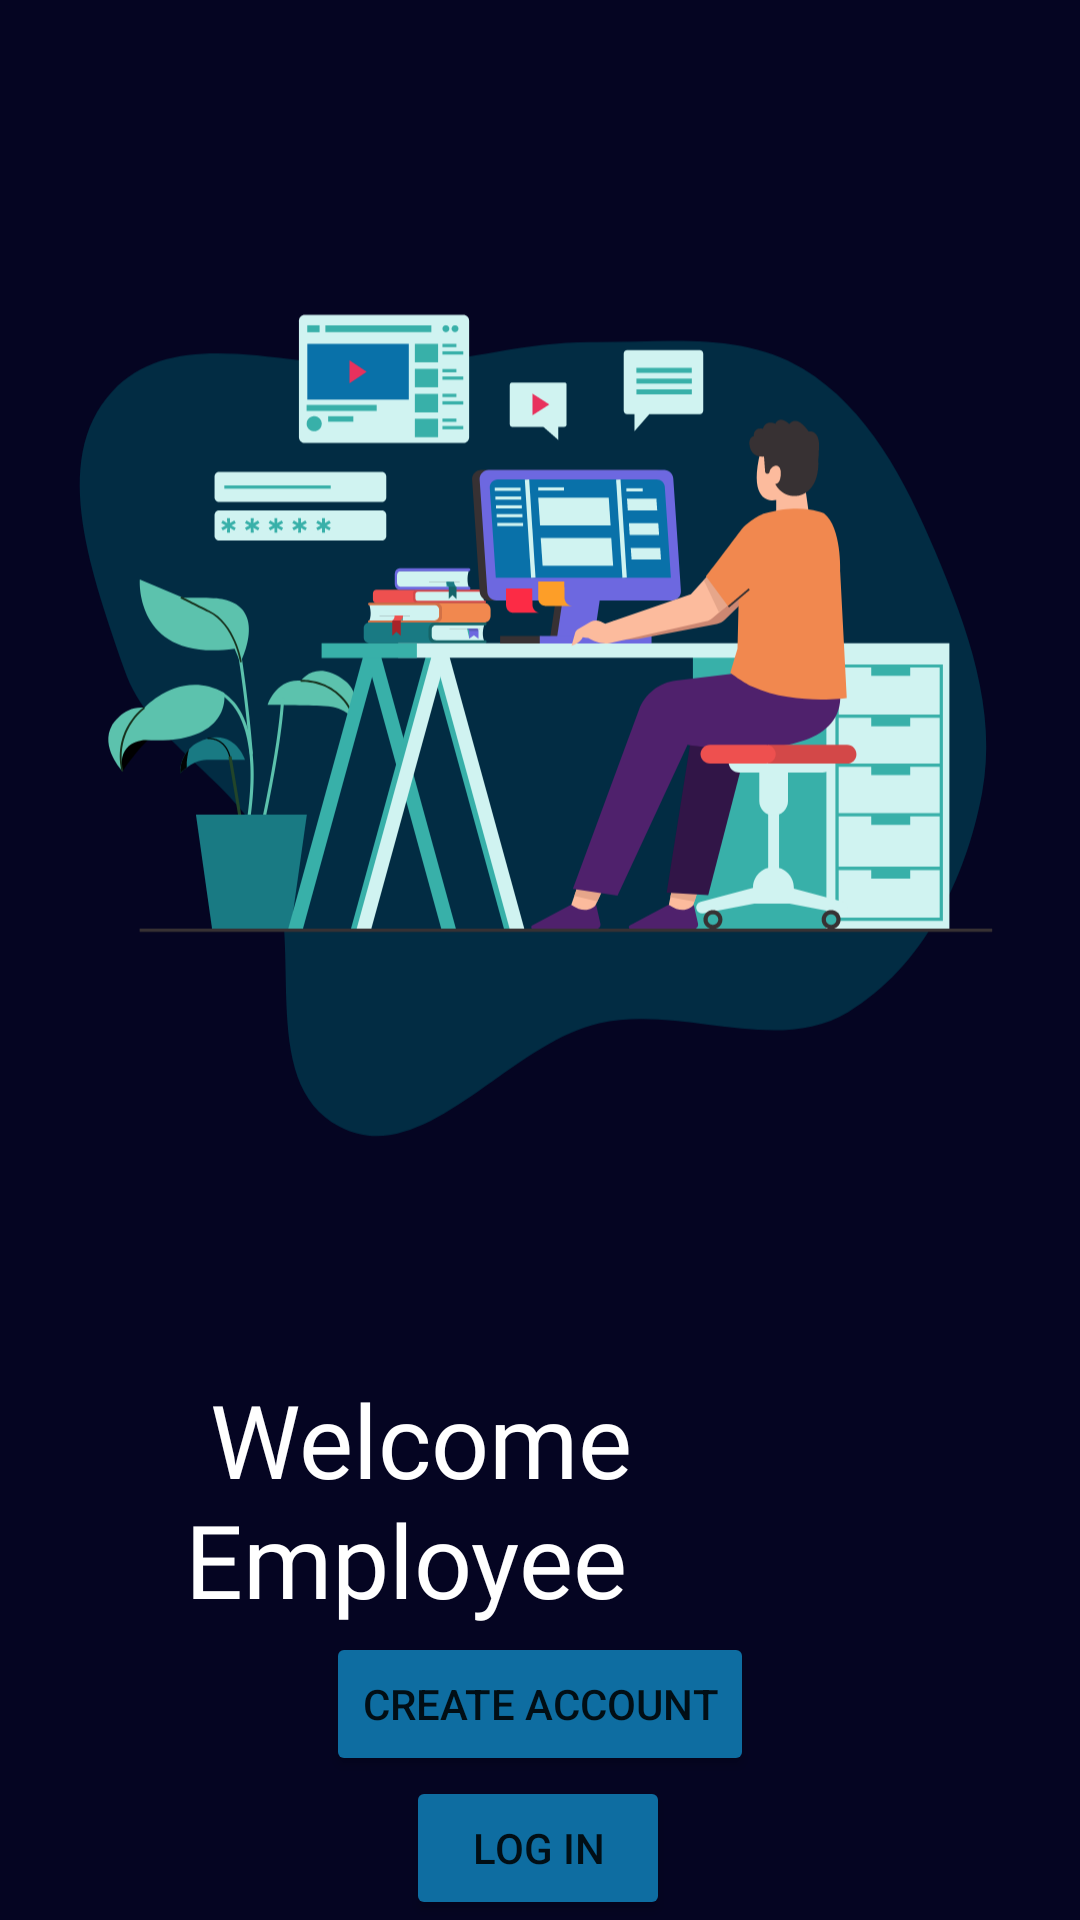

Write the Android layout XML for this screen, with the resource values it uses.
<!-- AndroidManifest.xml: application theme Theme.HackX -->
<!-- res/layout/activity_employee.xml -->
<?xml version="1.0" encoding="utf-8"?>
<ScrollView xmlns:android="http://schemas.android.com/apk/res/android"
    xmlns:app="http://schemas.android.com/apk/res-auto"
    xmlns:tools="http://schemas.android.com/tools"
    android:layout_width="match_parent"
    android:layout_height="match_parent">

    <androidx.constraintlayout.widget.ConstraintLayout xmlns:android="http://schemas.android.com/apk/res/android"
        xmlns:app="http://schemas.android.com/apk/res-auto"
        xmlns:tools="http://schemas.android.com/tools"
        android:layout_width="match_parent"
        android:layout_height="match_parent"
        android:background="#050522"
        tools:context=".views.EmployeeActivity">

        <ImageView
            android:id="@+id/imageView2"
            android:layout_width="wrap_content"
            android:layout_height="wrap_content"
            android:layout_marginTop="28dp"
            app:layout_constraintEnd_toEndOf="parent"
            app:layout_constraintHorizontal_bias="0.619"
            app:layout_constraintStart_toStartOf="parent"
            app:layout_constraintTop_toTopOf="parent"
            app:srcCompat="@drawable/illustration_picture" />

        <TextView
            android:id="@+id/welcome"
            android:layout_width="236dp"
            android:layout_height="87dp"
            android:layout_alignParentLeft="true"
            android:layout_alignParentTop="true"
            android:layout_alignParentRight="true"
            android:layout_alignParentBottom="true"
            android:layout_marginTop="40dp"
            android:background="#00000000"
            android:fontFamily="@font/krona_one"
            android:text=" Welcome Employee"
            android:textColor="#FFFFFF"
            android:textSize="34sp"
            app:layout_constraintEnd_toEndOf="parent"
            app:layout_constraintHorizontal_bias="0.497"
            app:layout_constraintStart_toStartOf="parent"
            app:layout_constraintTop_toBottomOf="@+id/imageView2" />

        <Button
            android:id="@+id/b1"
            android:layout_width="wrap_content"
            android:layout_height="wrap_content"
            android:layout_marginBottom="8dp"

            android:text="Create Account"
            app:backgroundTint="#0E6DA1"
            app:cornerRadius="15dp"
            app:layout_constraintTop_toBottomOf="@id/welcome"
            app:layout_constraintEnd_toEndOf="parent"
            app:layout_constraintStart_toStartOf="parent" />

        <Button
            android:id="@+id/b2"
            android:layout_width="wrap_content"
            android:layout_height="wrap_content"
            android:layout_marginBottom="56dp"
            android:text="Log In"
            app:backgroundTint="#0E6DA1"
            app:cornerRadius="15dp"
            app:layout_constraintTop_toBottomOf="@id/b1"
            app:layout_constraintEnd_toEndOf="parent"
            app:layout_constraintHorizontal_bias="0.498"
            app:layout_constraintStart_toStartOf="parent" />
    </androidx.constraintlayout.widget.ConstraintLayout>
</ScrollView>
<!-- resources referenced by this layout -->
<resources>
  <!-- drawable illustration_picture: vector/xml drawable (drawable, 30464 chars, omitted) -->
  <style name="Theme.HackX" parent="Theme.MaterialComponents.DayNight.DarkActionBar">
          
          <item name="colorPrimary">@color/purple_500</item>
          <item name="colorPrimaryVariant">@color/purple_700</item>
          <item name="colorOnPrimary">@color/white</item>
          
          <item name="colorSecondary">@color/teal_200</item>
          <item name="colorSecondaryVariant">@color/teal_700</item>
          <item name="colorOnSecondary">@color/black</item>
          
          <item name="android:statusBarColor" tools:targetApi="l">?attr/colorPrimaryVariant</item>
          
      </style>
  <!-- not gathered from this repository: default colours our renderer supplied (Android Studio template values) -->
  <color name="purple_500">#FF6200EE</color>
  <color name="purple_700">#FF3700B3</color>
  <color name="teal_200">#FF03DAC5</color>
  <color name="teal_700">#FF018786</color>
  <color name="black">#FF000000</color>
  <color name="white">#FFFFFFFF</color>
</resources>
